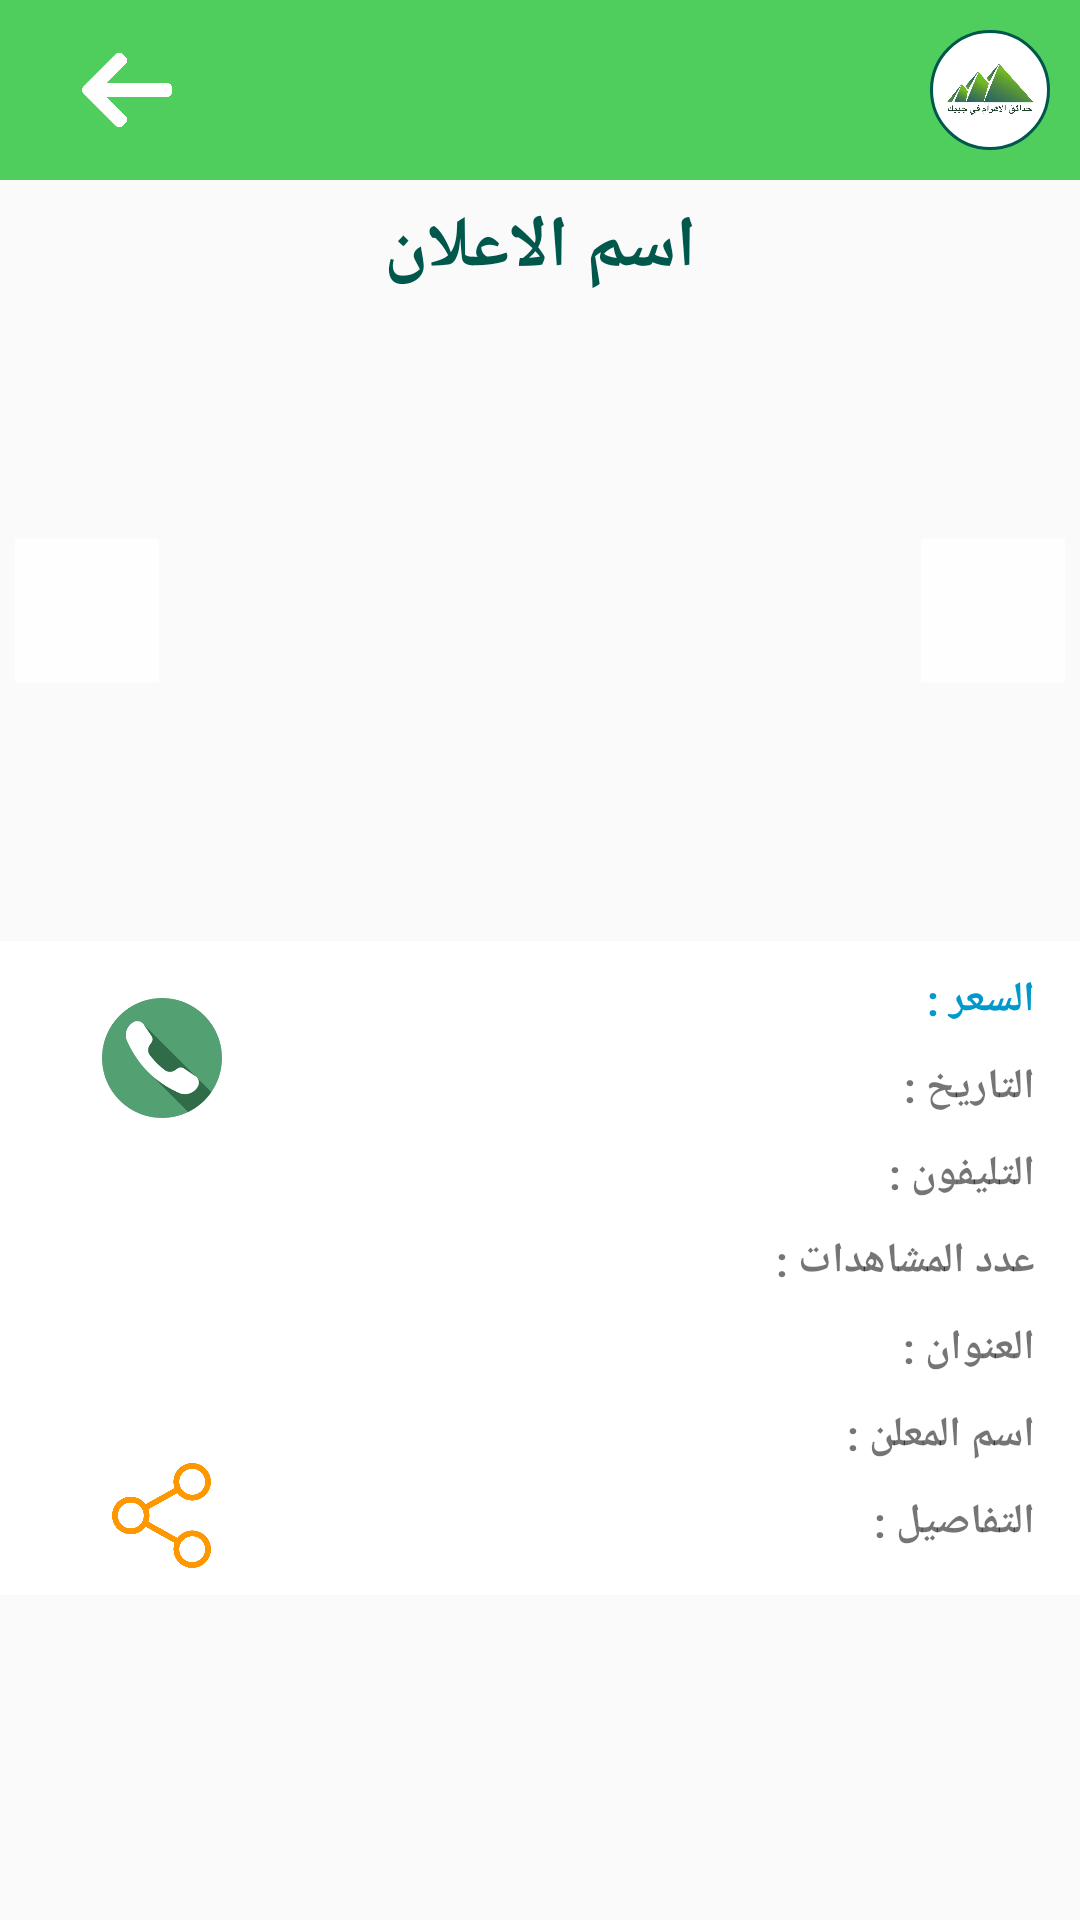

Write the Android layout XML for this screen, with the resource values it uses.
<!-- AndroidManifest.xml: activity theme Theme.AppCompat.Light.NoActionBar.FullScreen -->
<!-- res/layout/activity_adv_object_preview.xml -->
<?xml version="1.0" encoding="utf-8"?>
<ScrollView xmlns:android="http://schemas.android.com/apk/res/android"
    xmlns:app="http://schemas.android.com/apk/res-auto"
    xmlns:tools="http://schemas.android.com/tools"
    tools:context=".AdvObjectPreviewActivity"
    android:layout_width="match_parent"
    android:layout_height="match_parent">

    <RelativeLayout
        android:layout_width="match_parent"
        android:layout_height="match_parent"
        android:id="@+id/layout">


        <androidx.coordinatorlayout.widget.CoordinatorLayout
            android:layout_width="match_parent"
            android:layout_height="wrap_content"
            android:id="@+id/header"
            android:background="@android:color/white">

            <com.google.android.material.appbar.AppBarLayout
                android:layout_width="match_parent"
                android:layout_height="60dp"
                android:background="@drawable/background_border_back"
                android:theme="@style/AppTheme.AppBarOverlay">


                <LinearLayout
                    android:layout_width="match_parent"
                    android:layout_height="match_parent"
                    android:orientation="horizontal">

                    <LinearLayout
                        android:layout_width="100dp"
                        android:layout_height="match_parent"
                        android:gravity="center"
                        android:orientation="horizontal">

                        <ImageView
                            android:id="@+id/backyy"
                            android:layout_width="70dp"
                            android:layout_height="30dp"
                            android:layout_marginRight="15dp"
                            android:src="@drawable/backyyy"/>


                    </LinearLayout>
                    <RelativeLayout
                        android:layout_width="match_parent"
                        android:layout_height="match_parent"
                        android:gravity="center_vertical"
                        android:id="@+id/li_buy">

                        <ImageView
                            android:id="@+id/fabmembere"
                            android:layout_width="40dp"
                            android:layout_height="40dp"
                            android:padding="5dp"
                            android:layout_alignParentRight="true"
                            android:layout_marginRight="10dp"
                            android:background="@drawable/background_border"
                            android:src="@drawable/logo"/>



                    </RelativeLayout>


                </LinearLayout>








            </com.google.android.material.appbar.AppBarLayout>





        </androidx.coordinatorlayout.widget.CoordinatorLayout>


        <LinearLayout
            android:id="@+id/profile_layout_two"
            android:layout_width="match_parent"
            android:layout_height="wrap_content"
            android:layout_below="@+id/header"
            android:gravity="center"
            android:orientation="vertical"
            android:padding="5dp">

            <TextView
                android:id="@+id/name"
                android:layout_width="wrap_content"
                android:layout_height="wrap_content"
                android:layout_centerHorizontal="true"
                android:layout_marginTop="1dp"
                android:text="اسم الاعلان"
                android:textColor="@color/colorPrimaryDark"
                android:textSize="24sp"
                android:textStyle="bold" />



            <LinearLayout
                android:layout_width="match_parent"
                android:layout_height="210dp"
                android:gravity="center"
                android:orientation="vertical">

                <FrameLayout
                    android:layout_width="match_parent"
                    android:layout_height="wrap_content"
                    android:orientation="horizontal">

                    <androidx.viewpager.widget.ViewPager
                        android:id="@+id/pager"
                        android:layout_width="match_parent"
                        android:padding="5dp"
                        android:layout_height="200dp" />
                    <ImageButton
                        android:id="@+id/left_nav"
                        android:layout_width="48dp"
                        android:layout_height="48dp"
                        android:layout_gravity="center_vertical|left"
                        android:src="@drawable/backyyy" />

                    <ImageButton
                        android:id="@+id/right_nav"
                        android:layout_width="48dp"
                        android:layout_height="48dp"
                        android:layout_gravity="center_vertical|right"
                        android:src="@drawable/backyyy"
                        android:rotation="180"
                        />

                </FrameLayout>
            </LinearLayout>


        </LinearLayout>

        <LinearLayout
            android:layout_width="match_parent"
            android:layout_height="match_parent"
            android:layout_below="@+id/profile_layout_two"
            android:background="#fff"
            android:gravity="right"
            android:id="@+id/lllll"
            android:orientation="horizontal">
            <LinearLayout
                android:layout_width="match_parent"
                android:layout_height="match_parent"
                android:gravity="center"
                android:layout_weight="0.7"
                android:orientation="vertical">

                <ImageView
                    android:id="@+id/call"
                    android:layout_width="50dp"
                    android:layout_height="50dp"
                    android:padding="5dp"
                    android:layout_marginBottom="5dp"
                    android:layout_marginTop="10dp"
                    android:src="@drawable/phone" />

                <ImageView
                    android:id="@+id/sms"
                    android:layout_width="45dp"
                    android:layout_height="45dp"
                    android:padding="5dp"
                    android:layout_marginBottom="5dp"
                    android:src="@drawable/emailnabih" />
                <ImageView
                    android:id="@+id/flag"
                    android:layout_width="50dp"
                    android:layout_height="50dp"
                    android:padding="5dp"
                    android:src="@drawable/flag" />
                <ImageView
                    android:id="@+id/share"
                    android:layout_width="45dp"
                    android:layout_height="45dp"
                    android:padding="5dp"
                    android:src="@drawable/share_menu" />


            </LinearLayout>
            <LinearLayout
                android:layout_width="match_parent"
                android:layout_height="match_parent"
                android:layout_margin="5dp"
                android:orientation="vertical"
                android:gravity="right"
                android:layout_weight="0.3"
                android:paddingBottom="5dp"
                android:paddingRight="5dp"
                android:paddingLeft="5dp">

                <TextView
                    android:id="@+id/price"
                    android:layout_width="wrap_content"
                    android:layout_height="wrap_content"
                    android:layout_margin="5dp"
                    android:clickable="true"
                    android:text="السعر : "
                    android:textStyle="bold"
                    android:textColor="@android:color/holo_blue_dark"
                    android:layout_marginRight="25dp"
                    android:layout_marginTop="8dp" />

                <TextView
                    android:id="@+id/date"
                    android:layout_width="wrap_content"
                    android:layout_height="wrap_content"
                    android:layout_margin="5dp"
                    android:clickable="true"
                    android:text="التاريخ : "
                    android:textStyle="bold"
                    android:layout_marginRight="25dp"
                    android:layout_marginTop="8dp" />
                <TextView
                    android:id="@+id/telephone"
                    android:layout_width="wrap_content"
                    android:layout_height="wrap_content"
                    android:layout_margin="5dp"
                    android:clickable="true"
                    android:text="التليفون : "
                    android:textStyle="bold"
                    android:layout_marginRight="25dp"
                    android:layout_marginTop="8dp" />
                <TextView
                    android:id="@+id/views"
                    android:layout_width="wrap_content"
                    android:layout_height="wrap_content"
                    android:layout_margin="5dp"
                    android:clickable="true"
                    android:text="عدد المشاهدات : "
                    android:textStyle="bold"
                    android:layout_marginRight="25dp"
                    android:layout_marginTop="8dp" />
                <TextView
                    android:id="@+id/gate"
                    android:layout_width="wrap_content"
                    android:layout_height="wrap_content"
                    android:layout_margin="5dp"
                    android:clickable="true"
                    android:text="العنوان : "
                    android:textStyle="bold"
                    android:layout_marginRight="25dp"
                    android:layout_marginTop="8dp" />
                <TextView
                    android:id="@+id/person_name"
                    android:layout_width="wrap_content"
                    android:layout_height="wrap_content"
                    android:layout_margin="5dp"
                    android:clickable="true"
                    android:text="اسم المعلن : "
                    android:textStyle="bold"
                    android:layout_marginRight="25dp"
                    android:layout_marginTop="8dp" />
                <TextView
                    android:id="@+id/details"
                    android:layout_width="wrap_content"
                    android:layout_height="wrap_content"
                    android:layout_margin="5dp"
                    android:clickable="true"
                    android:text="التفاصيل : "
                    android:textStyle="bold"
                    android:layout_marginRight="25dp"
                    android:layout_marginTop="8dp" />

            </LinearLayout>




        </LinearLayout>


    </RelativeLayout>
</ScrollView>
<!-- resources referenced by this layout -->
<resources>
  <color name="colorPrimaryDark">#00574B</color>
  <!-- drawable background_border (drawable) -->
  <shape xmlns:android="http://schemas.android.com/apk/res/android"
      android:shape="rectangle"  >
      
      <stroke android:width="3px"
          android:color="@color/colorPrimaryDark"/>
  
      
      <corners android:bottomLeftRadius="20dp"
          android:topLeftRadius="20dp"
          android:bottomRightRadius="20dp"
          android:topRightRadius="20dp" />
  
      
      <gradient android:startColor="@android:color/white"
          android:endColor="@android:color/white"
          android:centerColor="@android:color/white"
          android:angle="90"/>
  </shape>
  <!-- drawable background_border_back (drawable) -->
  <shape xmlns:android="http://schemas.android.com/apk/res/android"
      android:shape="rectangle"  >
      
      <stroke android:width="0px"
          android:color="@color/colorPrimaryDark"/>
  
      
      <corners android:bottomLeftRadius="0dp"
          android:topLeftRadius="0dp"
          android:bottomRightRadius="0dp"
          android:topRightRadius="0dp" />
  
      
      <gradient android:startColor="@color/colorPrimary"
          android:endColor="@color/colorPrimary"
          android:centerColor="@color/colorPrimary"
          android:angle="90"/>
  </shape>
  <!-- drawable backyyy: png bitmap (drawable, 3983 bytes) -->
  <!-- drawable logo: jpg bitmap (drawable, 102301 bytes) -->
  <!-- drawable phone: png bitmap (drawable, 11704 bytes) -->
  <!-- drawable share_menu: png bitmap (drawable, 21308 bytes) -->
  <style name="AppTheme.AppBarOverlay" parent="ThemeOverlay.AppCompat.Dark.ActionBar" />
  <style name="Theme.AppCompat.Light.NoActionBar.FullScreen" parent="@style/Theme.AppCompat.Light.NoActionBar">
          <item name="android:windowNoTitle">true</item>
          <item name="android:windowActionBar">false</item>
          <item name="android:windowFullscreen">true</item>
          <item name="android:windowContentOverlay">@null</item>
      </style>
  <color name="colorPrimary">#4FCE5D</color>
</resources>
